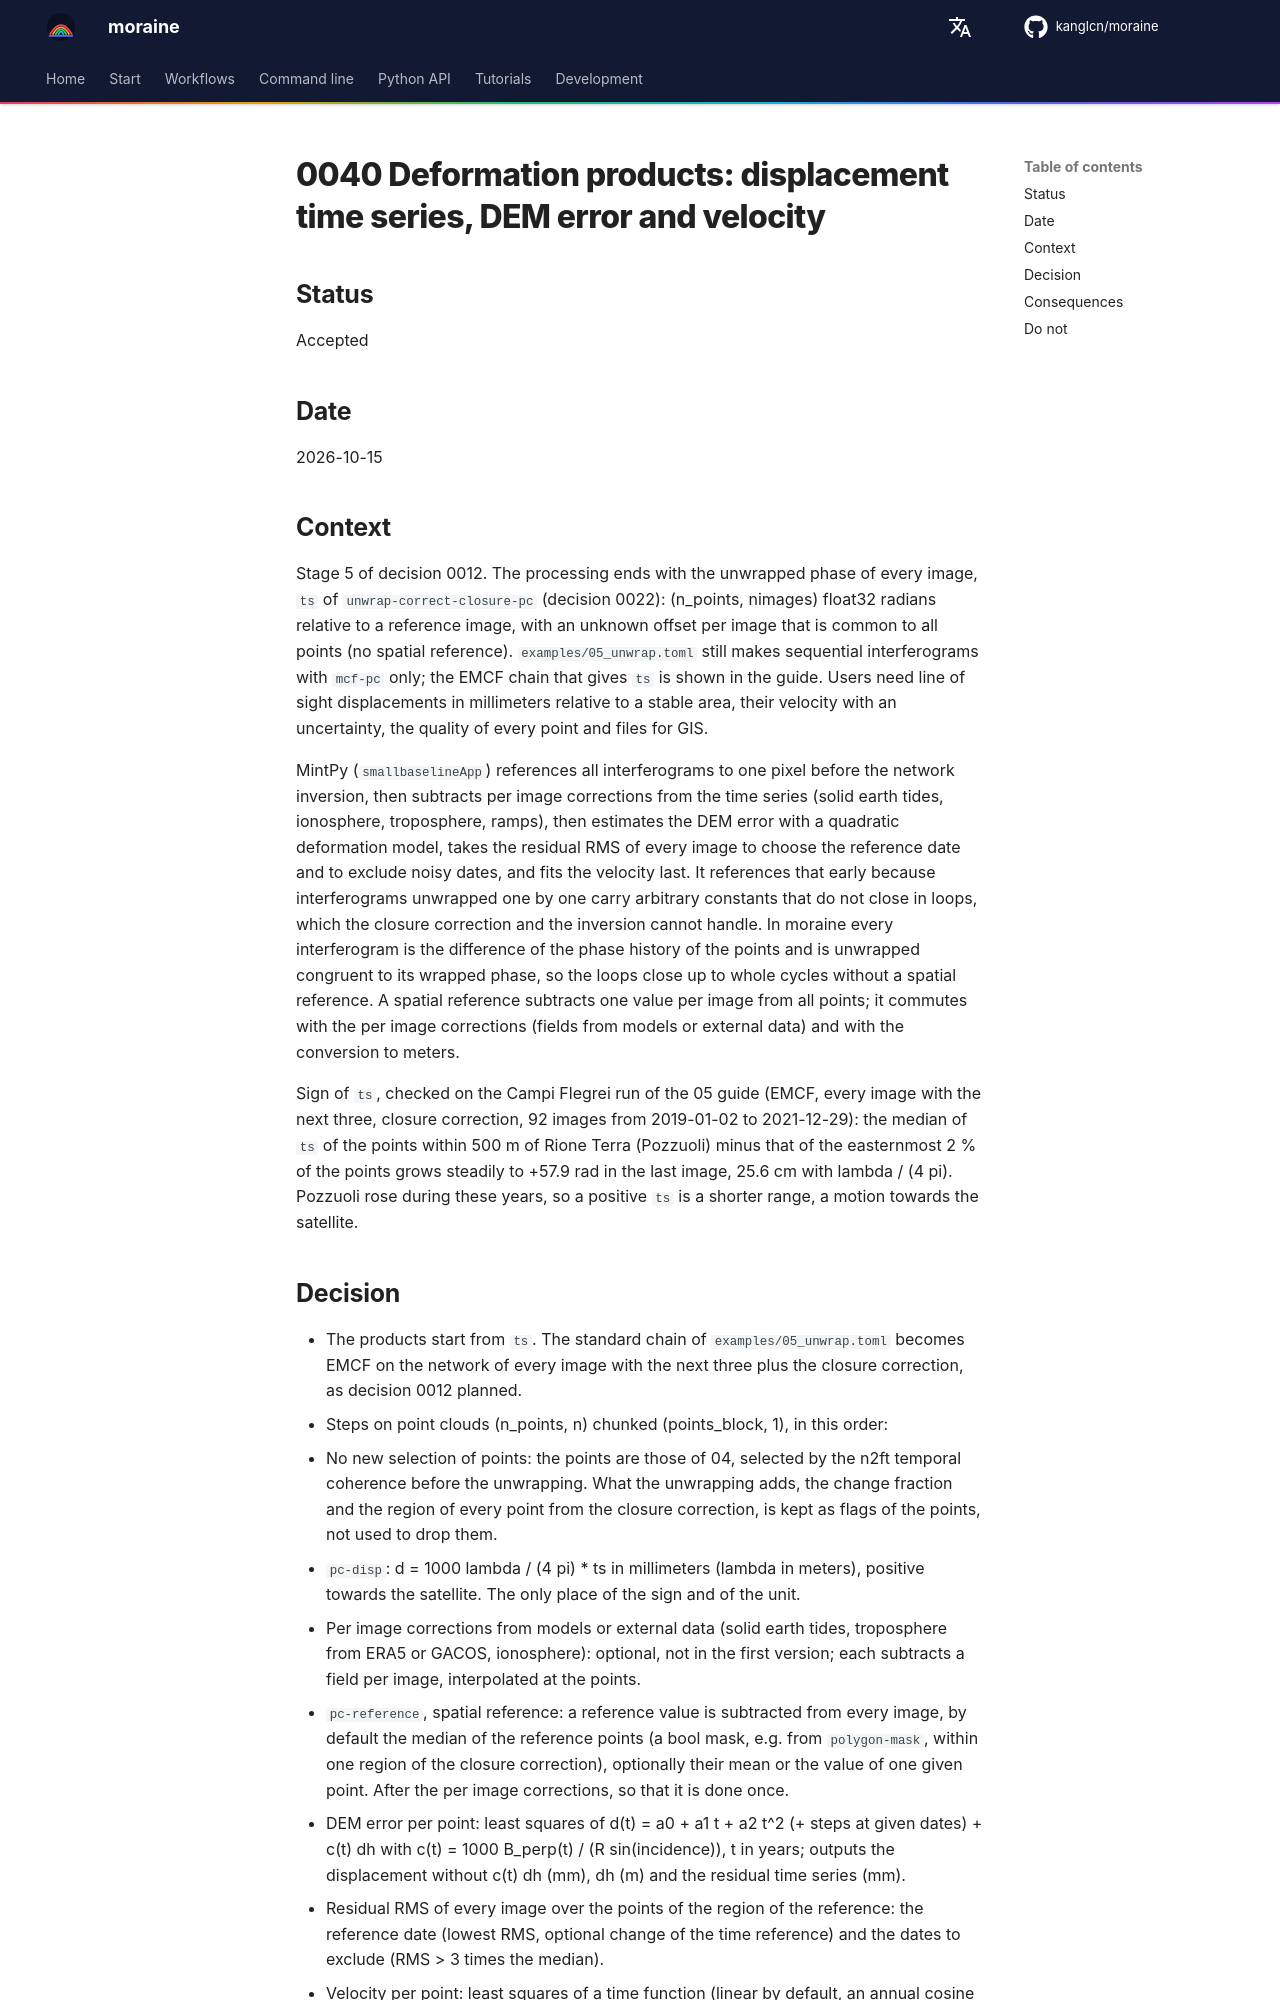

repository: kanglcn/moraine · page: decisions/0040-deformation-products/index.html · generator: mkdocs

# 0040 Deformation products: displacement time series, DEM error and velocity

## Status

Accepted

## Date

2026-10-15

## Context

Stage 5 of decision 0012. The processing ends with the unwrapped phase of every image, `ts` of
`unwrap-correct-closure-pc` (decision 0022): (n_points, nimages) float32 radians relative to a reference image,
with an unknown offset per image that is common to all points (no spatial reference). `examples/05_unwrap.toml`
still makes sequential interferograms with `mcf-pc` only; the EMCF chain that gives `ts` is shown in the guide.
Users need line of sight displacements in millimeters relative to a stable area, their velocity with an uncertainty,
the quality of every point and files for GIS.

MintPy (`smallbaselineApp`) references all interferograms to one pixel before the network inversion, then
subtracts per image corrections from the time series (solid earth tides, ionosphere, troposphere, ramps), then
estimates the DEM error with a quadratic deformation model, takes the residual RMS of every image to choose the
reference date and to exclude noisy dates, and fits the velocity last. It references that early because
interferograms unwrapped one by one carry arbitrary constants that do not close in loops, which the closure
correction and the inversion cannot handle. In moraine every interferogram is the difference of the phase history
of the points and is unwrapped congruent to its wrapped phase, so the loops close up to whole cycles without a
spatial reference. A spatial reference subtracts one value per image from all points; it commutes with the per
image corrections (fields from models or external data) and with the conversion to meters.

Sign of `ts`, checked on the Campi Flegrei run of the 05 guide (EMCF, every image with the next three, closure
correction, 92 images from 2019-01-02 to 2021-12-29): the median of `ts` of the points within 500 m of Rione
Terra (Pozzuoli) minus that of the easternmost 2 % of the points grows steadily to +57.9 rad in the last image,
25.6 cm with lambda / (4 pi). Pozzuoli rose during these years, so a positive `ts` is a shorter range, a motion
towards the satellite.
